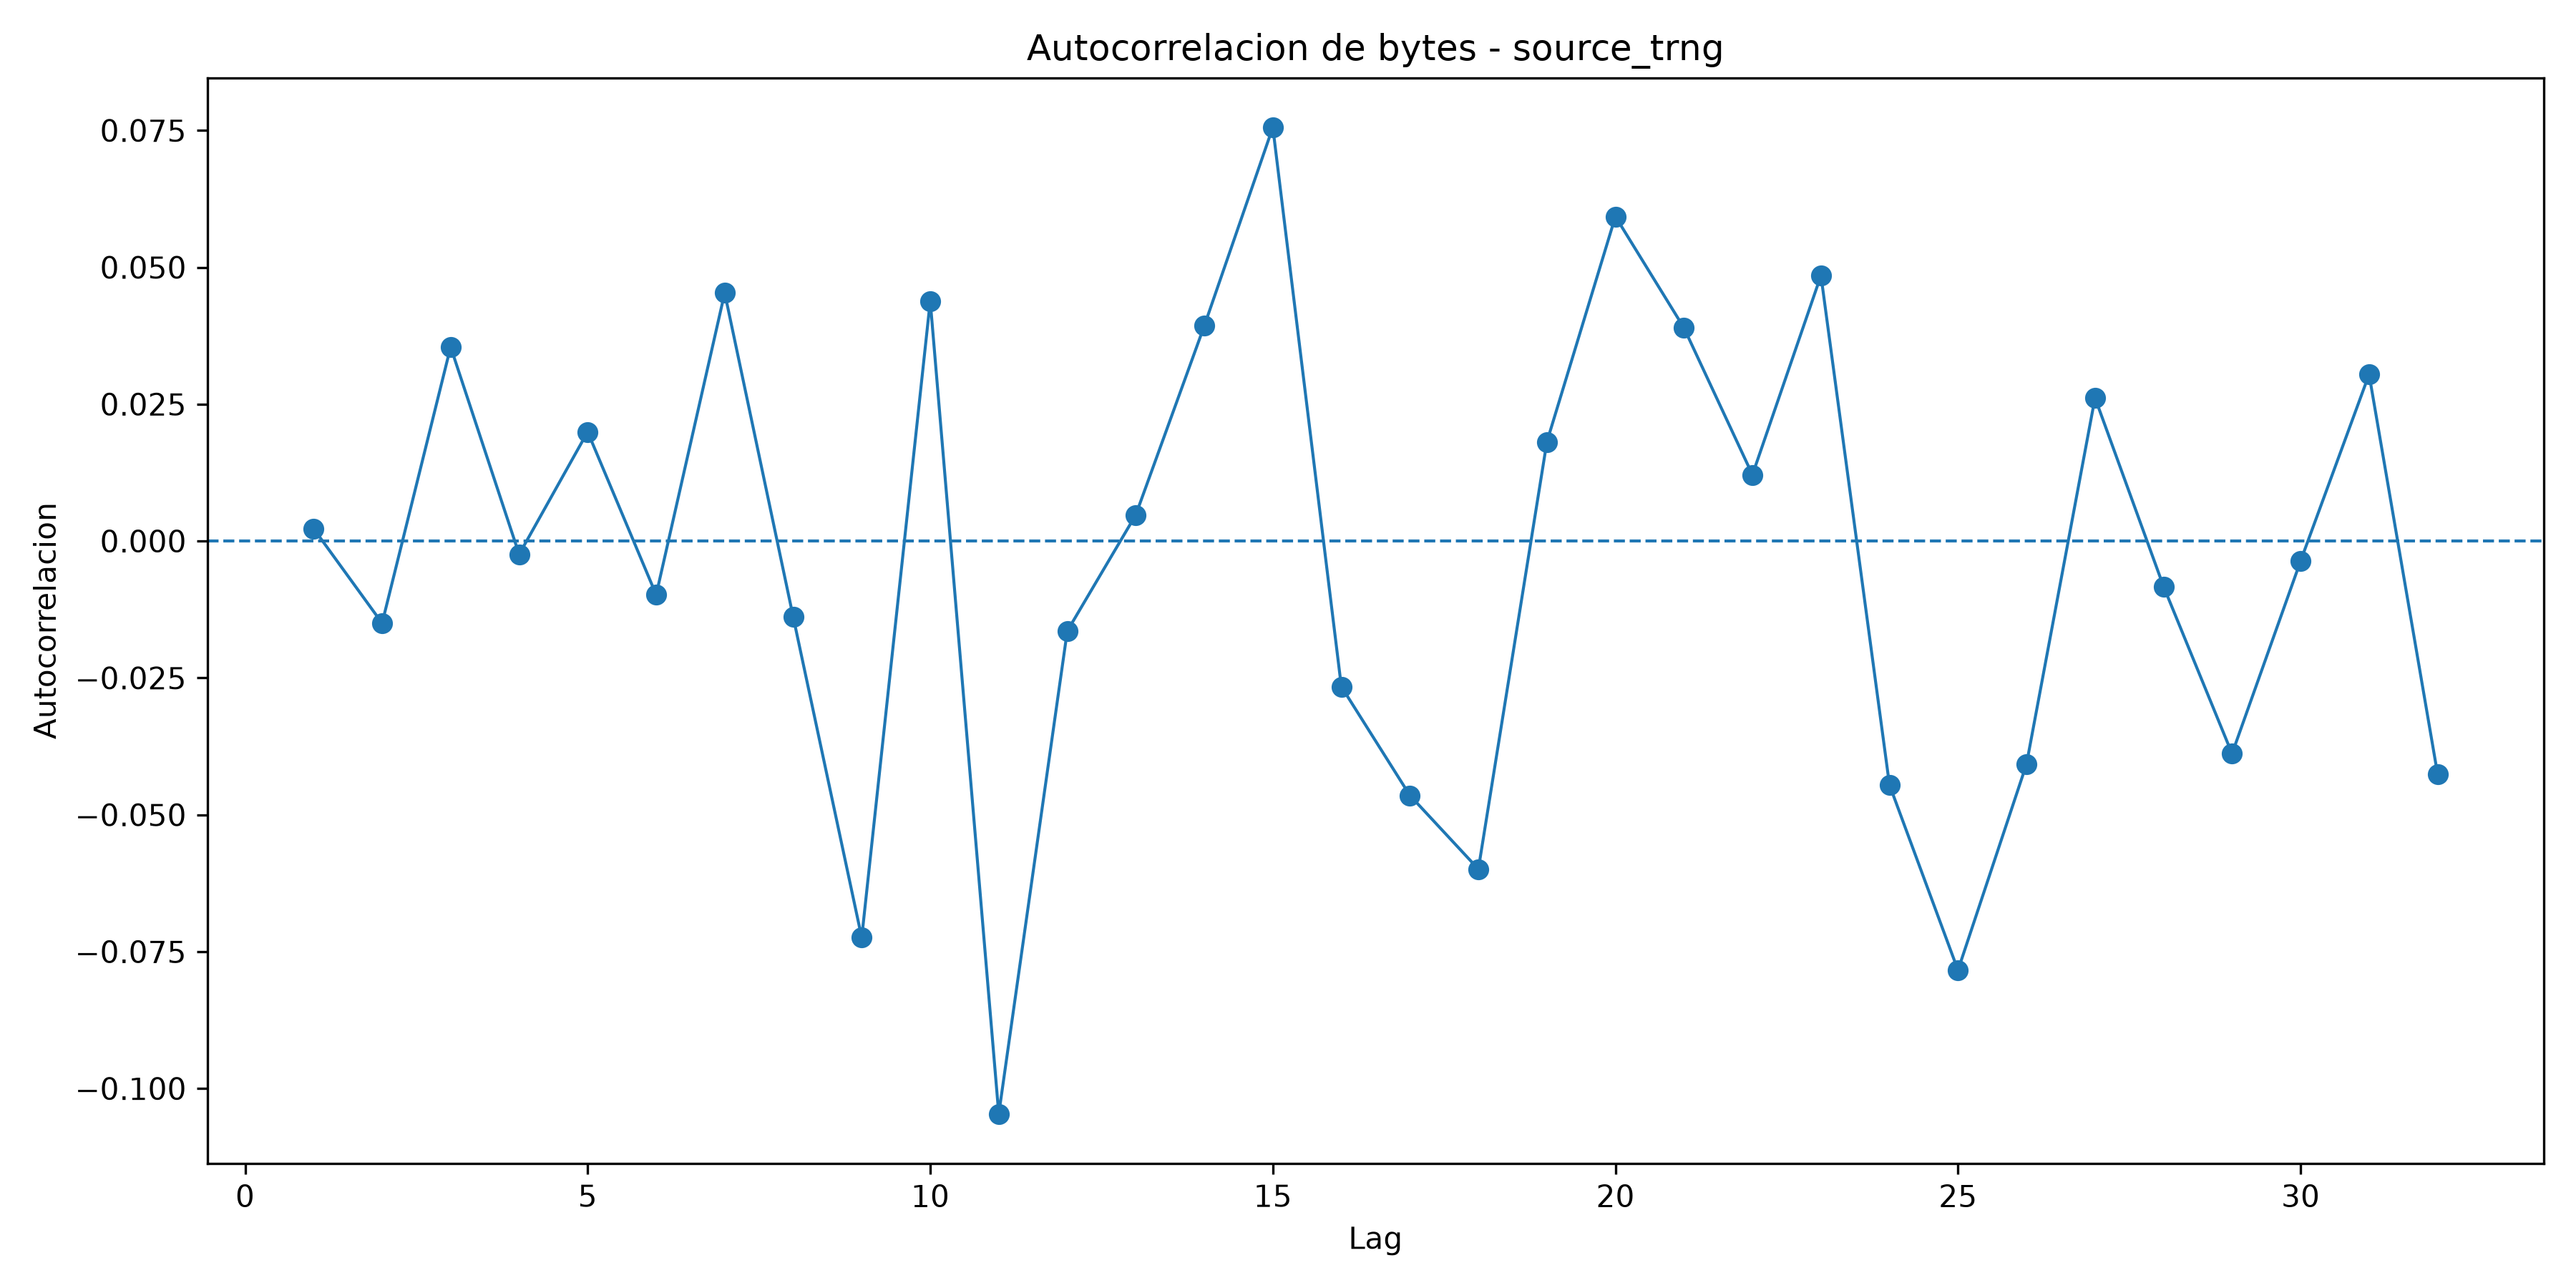

The data file committed next to this chart (first rows):
lag, autocorrelation
1, 0.00226
2, -0.01501
3, 0.03546
4, -0.002438
5, 0.01994
6, -0.009818
7, 0.04532
8, -0.01388
9, -0.07244
10, 0.04385
11, -0.1047
12, -0.01644
13, 0.004777
14, 0.03931
15, 0.07556
16, -0.02659
17, -0.04646
18, -0.05993
19, 0.01811
20, 0.05927
21, 0.03894
22, 0.0121
23, 0.0485
24, -0.04454
25, -0.0784
26, -0.04076
27, 0.02615
28, -0.008299
29, -0.03884
30, -0.003666
31, 0.03044
32, -0.04258
